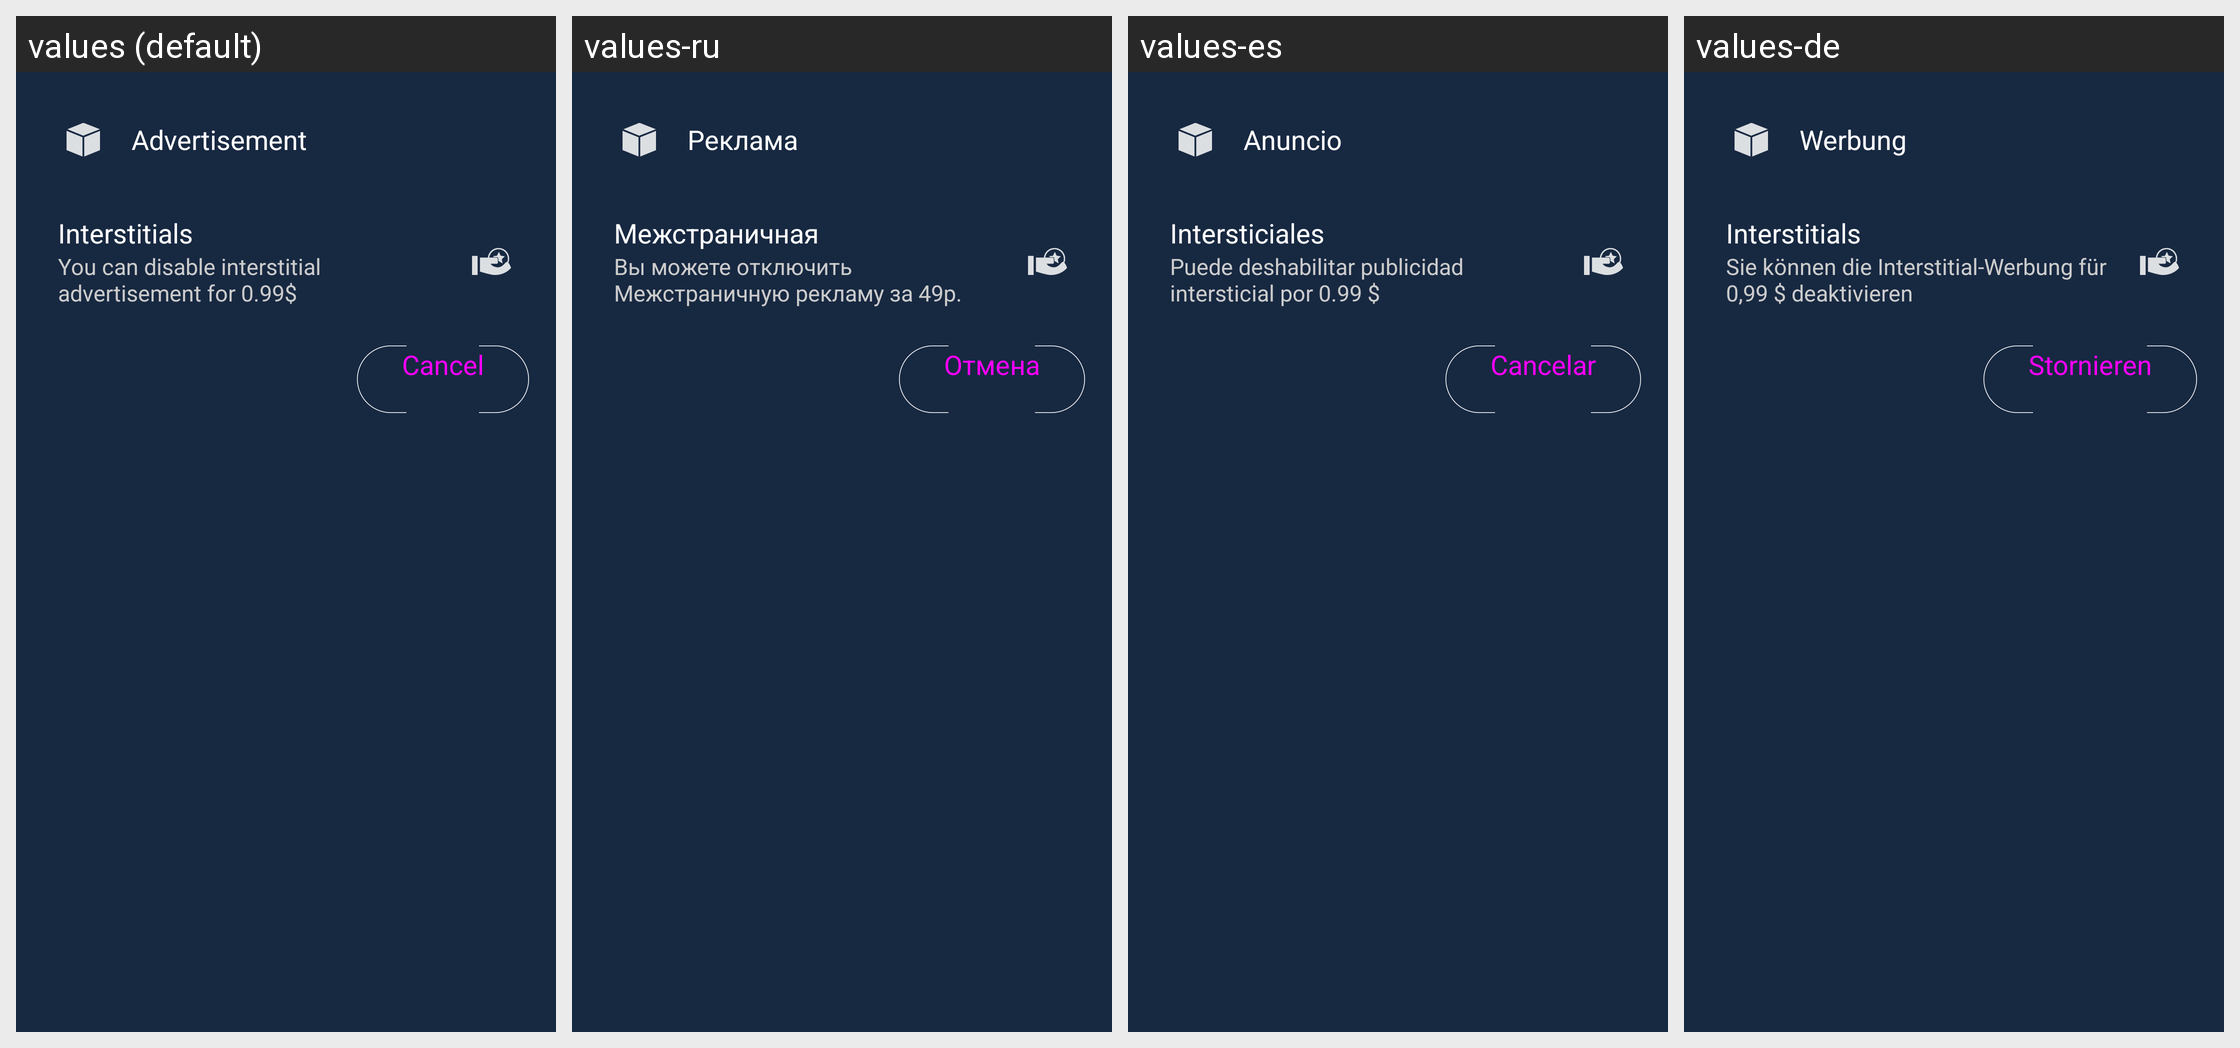

Strings drawn on this Android screen and how each of the app's shown locales translates them:
Android screen res/layout/dialog_content_advertisement.xml rendered under 4 locales, left to right: values (default), values-ru, values-es, values-de. Device: Nexus 5 (rendered at 1080×1920; each locale shown at half size, 540×960, under a caption strip naming it); theme ContentTheme.
Other locales in the repository, not shown: values-fr.
Strings drawn on this screen, with the default value and each locale's value (text and hints the layout hard-codes, and strings that could not be matched under every locale, appear in the picture but are not listed):

advertisement
  values: Advertisement
  values-ru: Реклама
  values-es: Anuncio
  values-de: Werbung

advertisement_interstitials
  values: Interstitials
  values-ru: Межстраничная
  values-es: Intersticiales
  values-de: Interstitials

advertisement_interstitials_summary
  values: You can disable interstitial advertisement for 0.99$
  values-ru: Вы можете отключить Межстраничную рекламу за 49р.
  values-es: Puede deshabilitar publicidad intersticial por 0.99 $
  values-de: Sie können die Interstitial-Werbung für 0,99 $ deaktivieren
